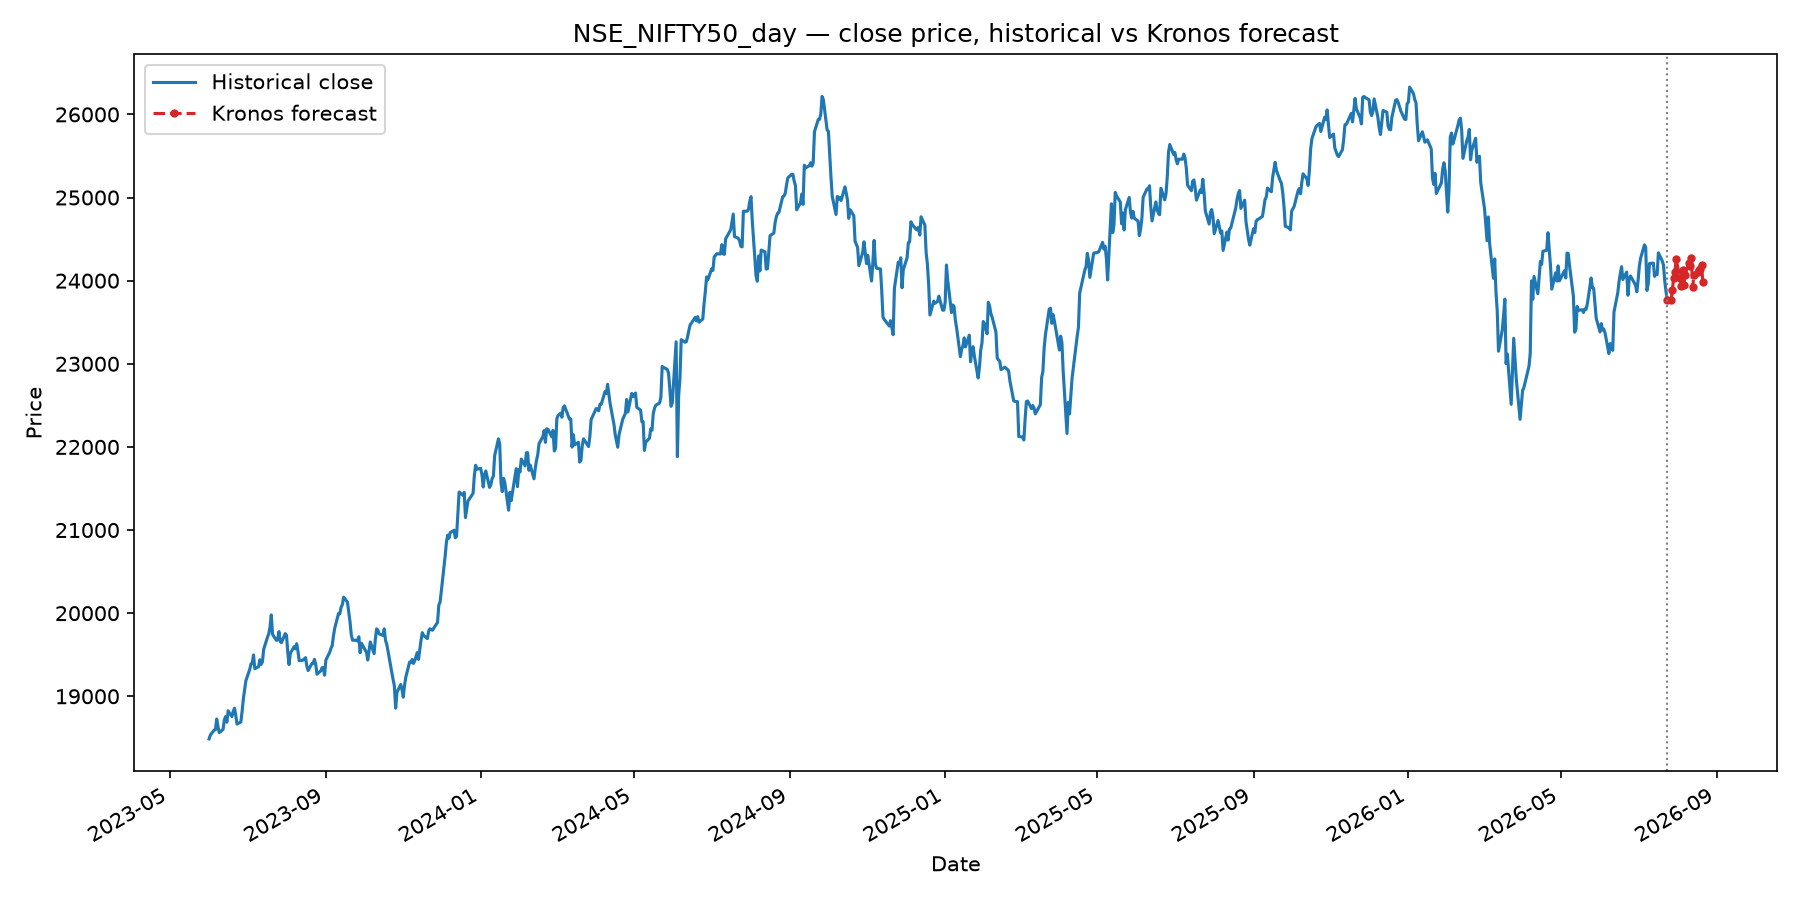

Values plotted in this chart, from the file beside it:
, open, high, low, close, volume, amount
2026-07-27, 23748, 23862, 23675, 23764, -6.523788e-08, -9.553715e-08
2026-07-28, 23508, 23961, 23444, 23889, -1.2981609e-07, -2.2273645e-07
2026-07-29, 23898, 24067, 23908, 24030, -2.2898048e-07, -2.3140915e-07
2026-07-30, 23993, 24193, 23884, 24110, -3.2152636e-07, -3.3358482e-08
2026-07-31, 23737, 24221, 23953, 24259, 2.2493512e-06, 1.0060382e-06
2026-08-03, 24099, 24185, 23956, 24035, -2.082318e-08, 3.0697063e-08
2026-08-04, 24006, 24072, 23872, 23935, -1.6262479e-07, -1.6156577e-07
2026-08-05, 23983, 24142, 24028, 24129, -1.1210866e-07, -1.4027364e-07
2026-08-06, 24027, 24098, 23884, 23943, -2.2899926e-07, -1.9301504e-07
2026-08-07, 24036, 24152, 23989, 24070, 1.918403e-07, 1.5796459e-07
2026-08-10, 24118, 24287, 24117, 24216, 6.888016e-07, 4.998224e-07
2026-08-11, 24170, 24275, 24069, 24174, -9.0211625e-09, -2.5514513e-09
2026-08-12, 24175, 24304, 24226, 24273, -2.1850914e-08, -1.8944219e-08
2026-08-13, 23991, 24093, 23650, 23919, 2.0080413e-06, 1.8578755e-06
2026-08-14, 24024, 24159, 24004, 24070, -3.9495006e-08, -1.006633e-07
2026-08-17, 24152, 24205, 24116, 24108, -1.6605927e-08, -1.2642026e-07
2026-08-18, 24182, 24225, 24151, 24130, -2.365783e-09, -1.1053525e-07
2026-08-19, 23792, 24208, 23748, 24140, 9.40191e-08, 9.167418e-09
2026-08-20, 24042, 24245, 23934, 24190, -2.1137714e-07, 1.0810494e-08
2026-08-21, 24084, 24145, 23926, 23987, -1.5965738e-07, -1.4175839e-07
